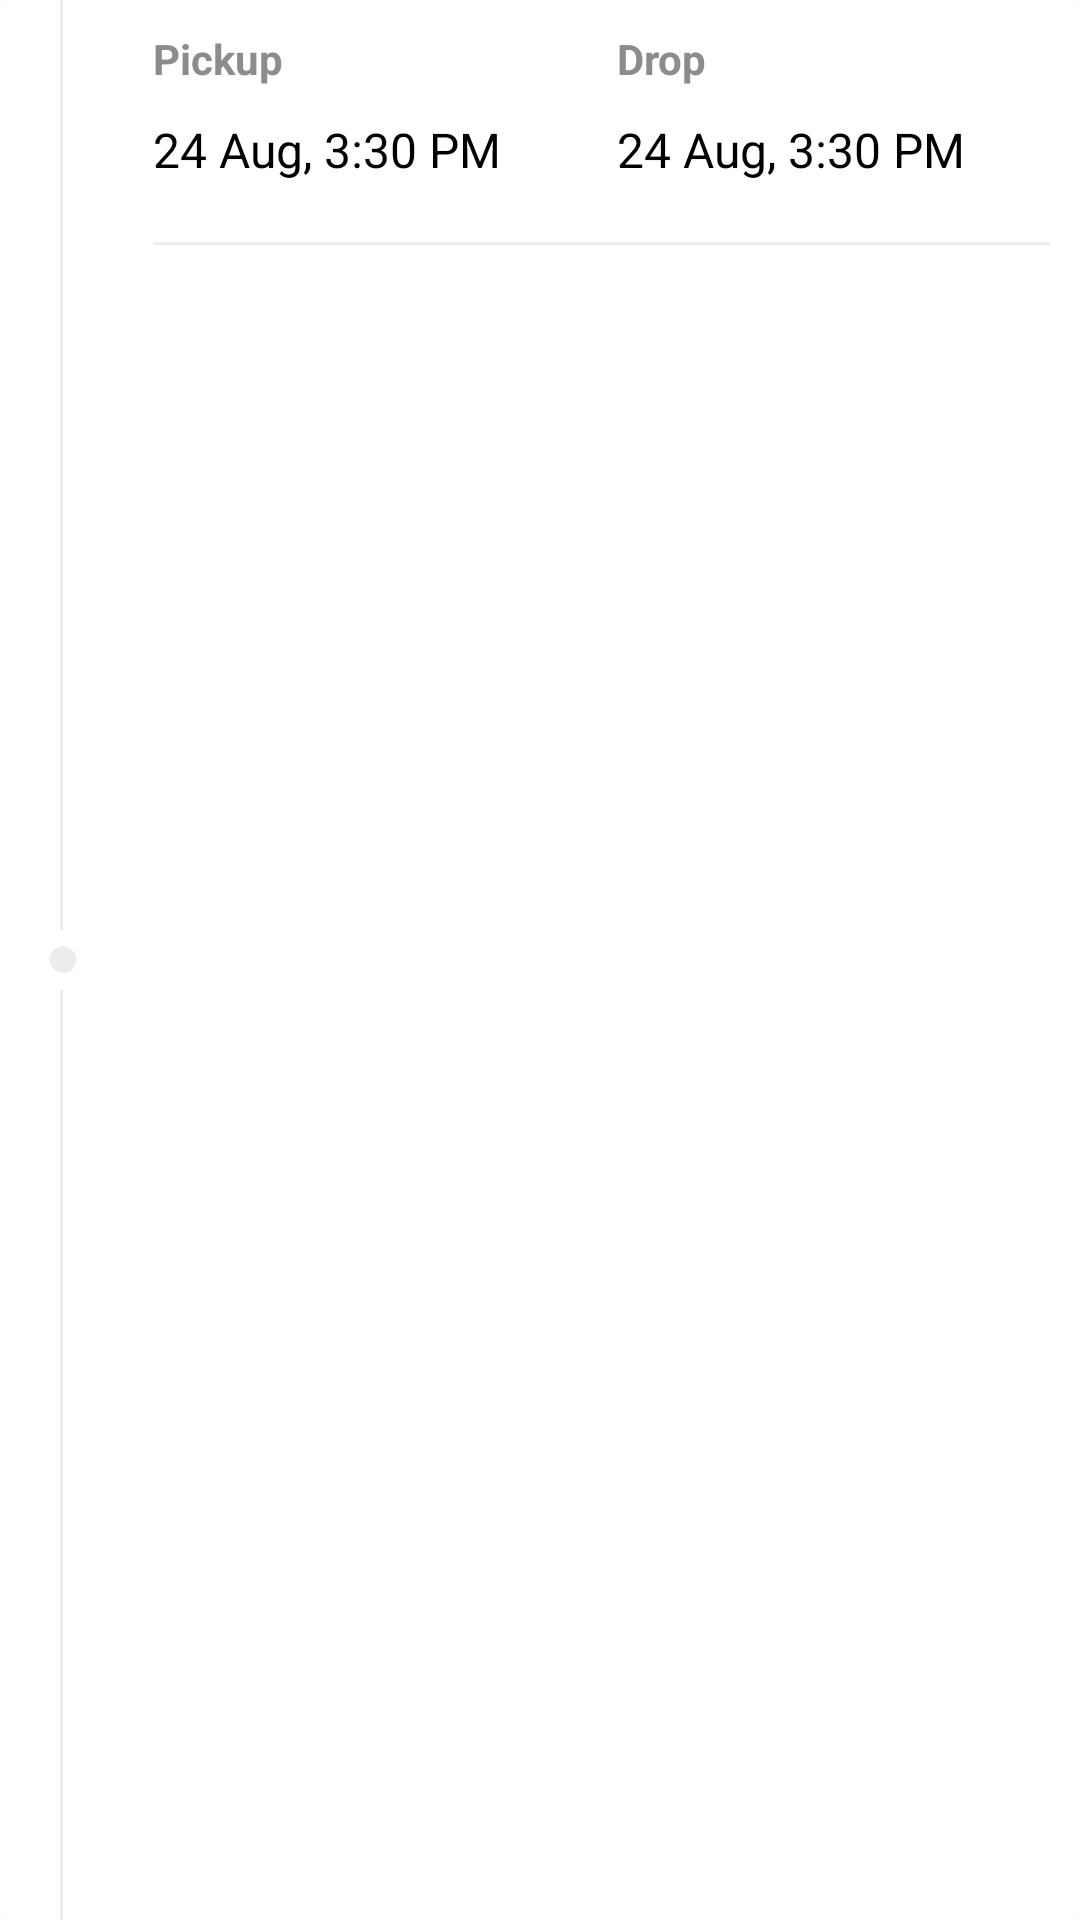

Produce the Android XML layout that renders to this screen, including the resource entries it uses.
<!-- AndroidManifest.xml: application theme AppTheme -->
<!-- res/layout/pre_booking_detail_card.xml -->
<?xml version="1.0" encoding="utf-8"?>
<android.support.v7.widget.CardView xmlns:android="http://schemas.android.com/apk/res/android"
    xmlns:app="http://schemas.android.com/apk/res-auto"
    android:id="@+id/view_holder"
    android:layout_width="match_parent"
    android:layout_height="wrap_content"
    android:layout_marginStart="12dp"
    android:layout_marginEnd="12dp"
    android:background="#FFF"
    app:cardElevation="0dp">

    <android.support.constraint.ConstraintLayout xmlns:android="http://schemas.android.com/apk/res/android"
        android:layout_width="match_parent"

        android:layout_height="match_parent">

        <View
            android:id="@+id/vertical_line_first_half"
            android:layout_width="1dp"
            android:layout_height="0dp"
            android:layout_marginStart="20dp"
            android:layout_marginEnd="20dp"
            android:background="#ececec"
            app:layout_constraintBottom_toTopOf="@id/dot"
            app:layout_constraintEnd_toStartOf="@id/pick_up_text"
            app:layout_constraintStart_toStartOf="parent"
            app:layout_constraintTop_toTopOf="parent" />

        <ImageView
            android:id="@+id/dot"
            android:layout_width="10dp"
            android:layout_height="10dp"
            android:layout_marginStart="16dp"
            android:layout_marginTop="5dp"
            android:layout_marginBottom="5dp"
            android:src="@drawable/dot"
            app:layout_constraintBottom_toTopOf="@id/vertical_line_second_half"
            app:layout_constraintStart_toStartOf="parent"
            app:layout_constraintTop_toBottomOf="@id/vertical_line_first_half" />

        <View
            android:id="@+id/vertical_line_second_half"
            android:layout_width="1dp"
            android:layout_height="0dp"
            android:background="#ececec"
            app:layout_constraintBottom_toBottomOf="parent"
            app:layout_constraintStart_toStartOf="@id/vertical_line_first_half"
            app:layout_constraintTop_toBottomOf="@id/dot" />

        <TextView
            android:id="@+id/pick_up_text"
            android:layout_width="0dp"
            android:layout_height="wrap_content"
            android:layout_margin="10dp"
            android:text="Pickup"
            android:textColor="#8c8c8c"
            android:textStyle="bold"
            app:layout_constraintEnd_toStartOf="@id/drop_text"
            app:layout_constraintHorizontal_weight="1"
            app:layout_constraintStart_toEndOf="@id/vertical_line_first_half"
            app:layout_constraintTop_toTopOf="parent" />

        <TextView
            android:id="@+id/drop_text"
            android:layout_width="0dp"
            android:layout_height="wrap_content"
            android:layout_marginEnd="10dp"
            android:text="Drop"
            android:textColor="#8c8c8c"
            android:textStyle="bold"
            app:layout_constraintEnd_toEndOf="parent"
            app:layout_constraintHorizontal_weight="1"
            app:layout_constraintStart_toEndOf="@id/pick_up_text"
            app:layout_constraintTop_toTopOf="@id/pick_up_text" />

        <TextView
            android:id="@+id/pick_up_detail"
            android:layout_width="0dp"
            android:layout_height="wrap_content"

            android:layout_marginTop="10dp"
            android:layout_marginEnd="10dp"
            android:text="24 Aug, 3:30 PM"
            android:textColor="#000"
            android:textSize="16sp"
            app:layout_constraintEnd_toStartOf="@id/drop_text"
            app:layout_constraintStart_toStartOf="@id/pick_up_text"
            app:layout_constraintTop_toBottomOf="@id/pick_up_text" />

        <TextView
            android:id="@+id/drop_detail"
            android:layout_width="0dp"
            android:layout_height="wrap_content"
            android:layout_marginStart="10dp"
            android:layout_marginEnd="10dp"

            android:text="24 Aug, 3:30 PM"
            android:textColor="#000"
            android:textSize="16sp"
            app:layout_constraintEnd_toEndOf="parent"
            app:layout_constraintHorizontal_bias="0.0"
            app:layout_constraintStart_toEndOf="@id/pick_up_detail"
            app:layout_constraintTop_toTopOf="@id/pick_up_detail" />

        <ImageView
            android:id="@+id/right_arrow"
            android:layout_width="wrap_content"
            android:layout_height="wrap_content"
            android:layout_margin="10dp"
            android:src="@drawable/ic_right"
            app:layout_constraintBottom_toBottomOf="parent"
            app:layout_constraintEnd_toEndOf="parent"
            app:layout_constraintTop_toTopOf="parent" />

        <View
            android:id="@+id/horizontal_line"
            android:layout_width="0dp"
            android:layout_height="1dp"
            android:layout_marginTop="20dp"
            android:background="#ececec"
            app:layout_constraintEnd_toEndOf="@id/right_arrow"
            app:layout_constraintStart_toStartOf="@id/pick_up_text"
            app:layout_constraintTop_toBottomOf="@id/pick_up_detail" />

    </android.support.constraint.ConstraintLayout>
</android.support.v7.widget.CardView>
<!-- resources referenced by this layout -->
<resources>
  <!-- drawable dot: png bitmap (drawable-v21, 1066 bytes) -->
  <style name="AppTheme" parent="Theme.AppCompat.Light">
          
          <item name="colorPrimary">@color/colorPrimary</item>
          <item name="colorPrimaryDark">@color/colorPrimaryDark</item>
          <item name="colorAccent">@color/colorAccent</item>
          <item name="android:windowLightStatusBar">true</item>
      </style>
  <color name="colorPrimary">#ffffff</color>
  <color name="colorPrimaryDark">#fff</color>
  <color name="colorAccent">#0D4DCE</color>
</resources>
